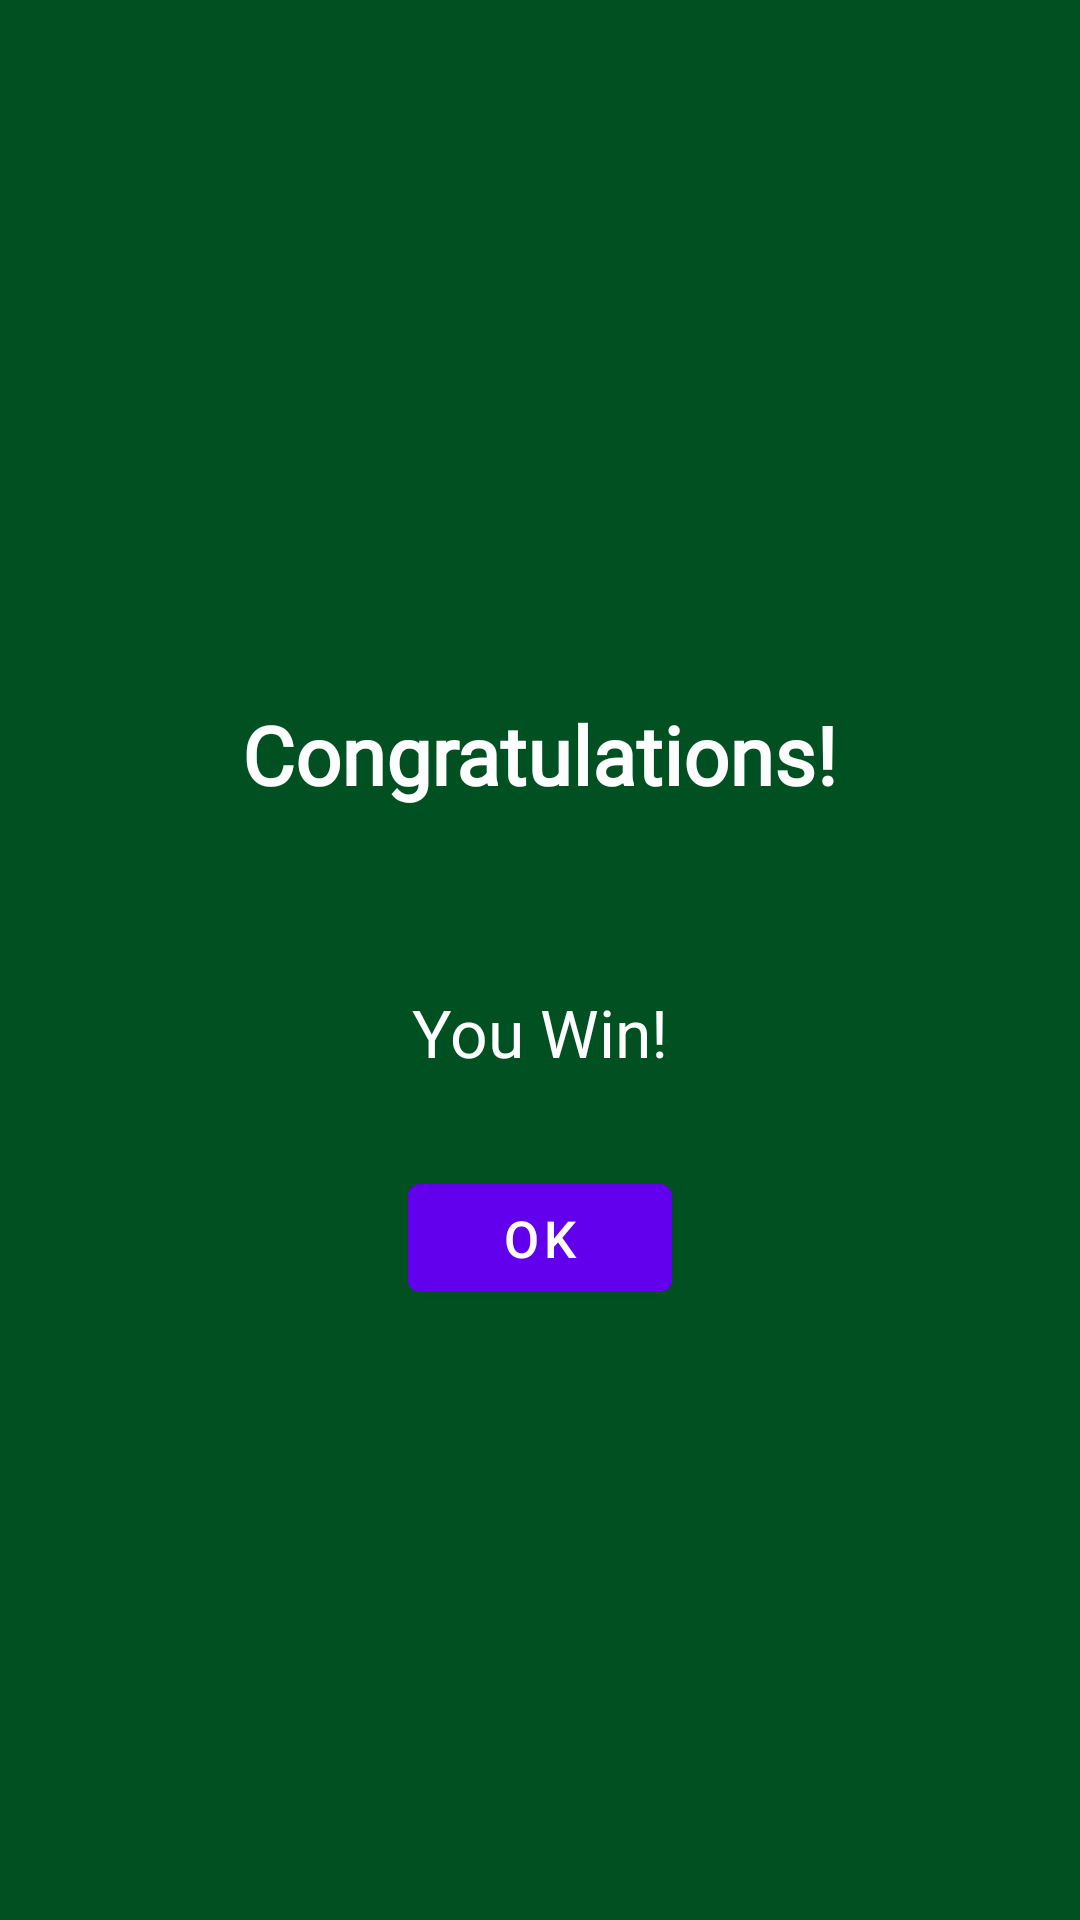

Reconstruct the res/layout file that produces this screen, plus the resources it refers to.
<!-- AndroidManifest.xml: application theme Theme.FirstPro -->
<!-- res/layout/alert_dialog.xml -->
<?xml version="1.0" encoding="utf-8"?>
<LinearLayout
    xmlns:android="http://schemas.android.com/apk/res/android"
    android:layout_width="match_parent"
    android:background="@color/brown"
    android:gravity="center"
    android:orientation="vertical"
    android:layout_height="match_parent">

    <TextView
        android:id="@+id/congratulations"
        android:layout_width="wrap_content"
        android:layout_height="wrap_content"
        android:layout_marginVertical="30dp"
        android:fontFamily="@font/baloo"
        android:text="@string/congratulations"
        android:textColor="@color/white"
        android:textSize="27sp"
        android:textStyle="bold" />

    <TextView
        android:id="@+id/winner"
        android:text="@string/you_win"
        android:layout_width="wrap_content"
        android:layout_height="wrap_content"
        android:layout_marginVertical="30dp"
        android:textColor="@color/white"
        android:textSize="22sp"/>

    <com.google.android.material.button.MaterialButton
        android:id="@+id/okey"
        android:layout_width="wrap_content"
        android:layout_height="wrap_content"
        android:text="@string/ok"
        android:textColor="@color/white"
        android:textSize="17sp"/>

</LinearLayout>
<!-- resources referenced by this layout -->
<resources>
  <color name="brown">#005021</color>
  <color name="white">#FFFFFFFF</color>
  <string name="congratulations">Congratulations!</string>
  <string name="ok">Ok</string>
  <string name="you_win">You Win!</string>
  <style name="Theme.FirstPro" parent="Theme.MaterialComponents.DayNight.NoActionBar">
          
          <item name="colorPrimary">@color/purple_500</item>
          <item name="colorPrimaryVariant">@color/diceColor</item>
          <item name="colorOnPrimary">@color/white</item>
          
          <item name="colorSecondary">@color/teal_200</item>
          <item name="colorSecondaryVariant">@color/teal_700</item>
          <item name="colorOnSecondary">@color/black</item>
          
          <item name="android:statusBarColor" tools:targetApi="l">?attr/colorPrimaryVariant</item>
          
      </style>
  <color name="purple_500">#FF6200EE</color>
  <color name="diceColor">#252525</color>
  <color name="teal_200">#FF03DAC5</color>
  <color name="teal_700">#FF018786</color>
  <color name="black">#FF000000</color>
</resources>
